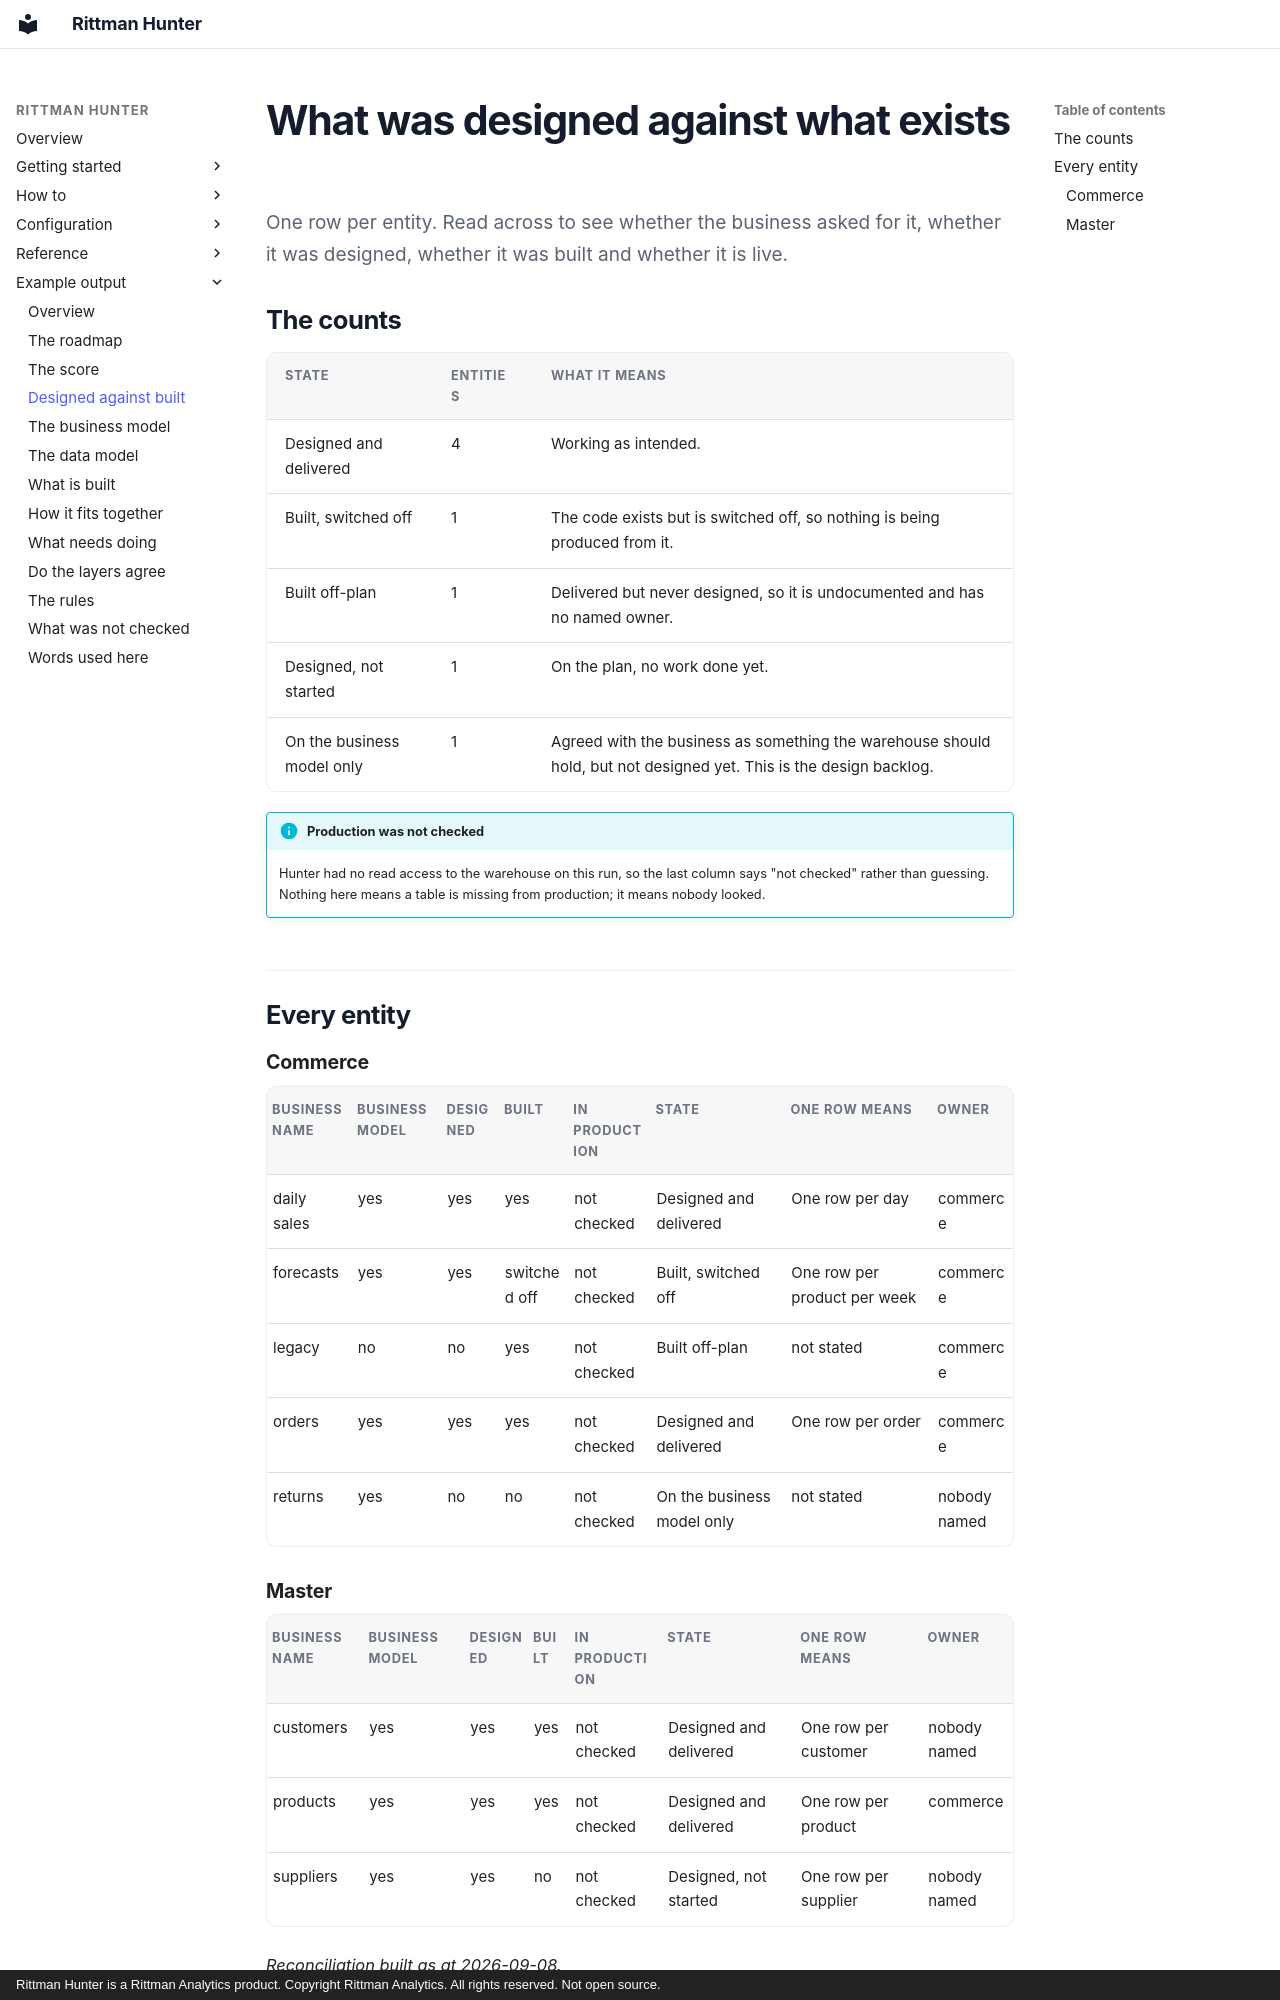

repository: sav-sus/Hunter · page: example/reconciliation/index.html · generator: mkdocs · copyright: Rittman Hunter is a Rittman Analytics product. Copyright Rittman Analytics. All rights reserved. Not open source.

# What was designed against what exists

One row per entity. Read across to see whether the business asked for it, whether it was designed, whether it was built and whether it is live.

## The counts

| State | Entities | What it means |
|---|---|---|
| Designed and delivered | 4 | Working as intended. |
| Built, switched off | 1 | The code exists but is switched off, so nothing is being produced from it. |
| Built off-plan | 1 | Delivered but never designed, so it is undocumented and has no named owner. |
| Designed, not started | 1 | On the plan, no work done yet. |
| On the business model only | 1 | Agreed with the business as something the warehouse should hold, but not designed yet. This is the design backlog. |


!!! info "Production was not checked"
    Hunter had no read access to the warehouse on this run, so the last column says "not checked" rather than guessing. Nothing here means a table is missing from production; it means nobody looked.

## Every entity

### Commerce

| Business name | Business model | Designed | Built | In production | State | One row means | Owner |
|---|---|---|---|---|---|---|---|
| daily sales | yes | yes | yes | not checked | Designed and delivered | One row per day | commerce |
| forecasts | yes | yes | switched off | not checked | Built, switched off | One row per product per week | commerce |
| legacy | no | no | yes | not checked | Built off-plan | not stated | commerce |
| orders | yes | yes | yes | not checked | Designed and delivered | One row per order | commerce |
| returns | yes | no | no | not checked | On the business model only | not stated | nobody named |
